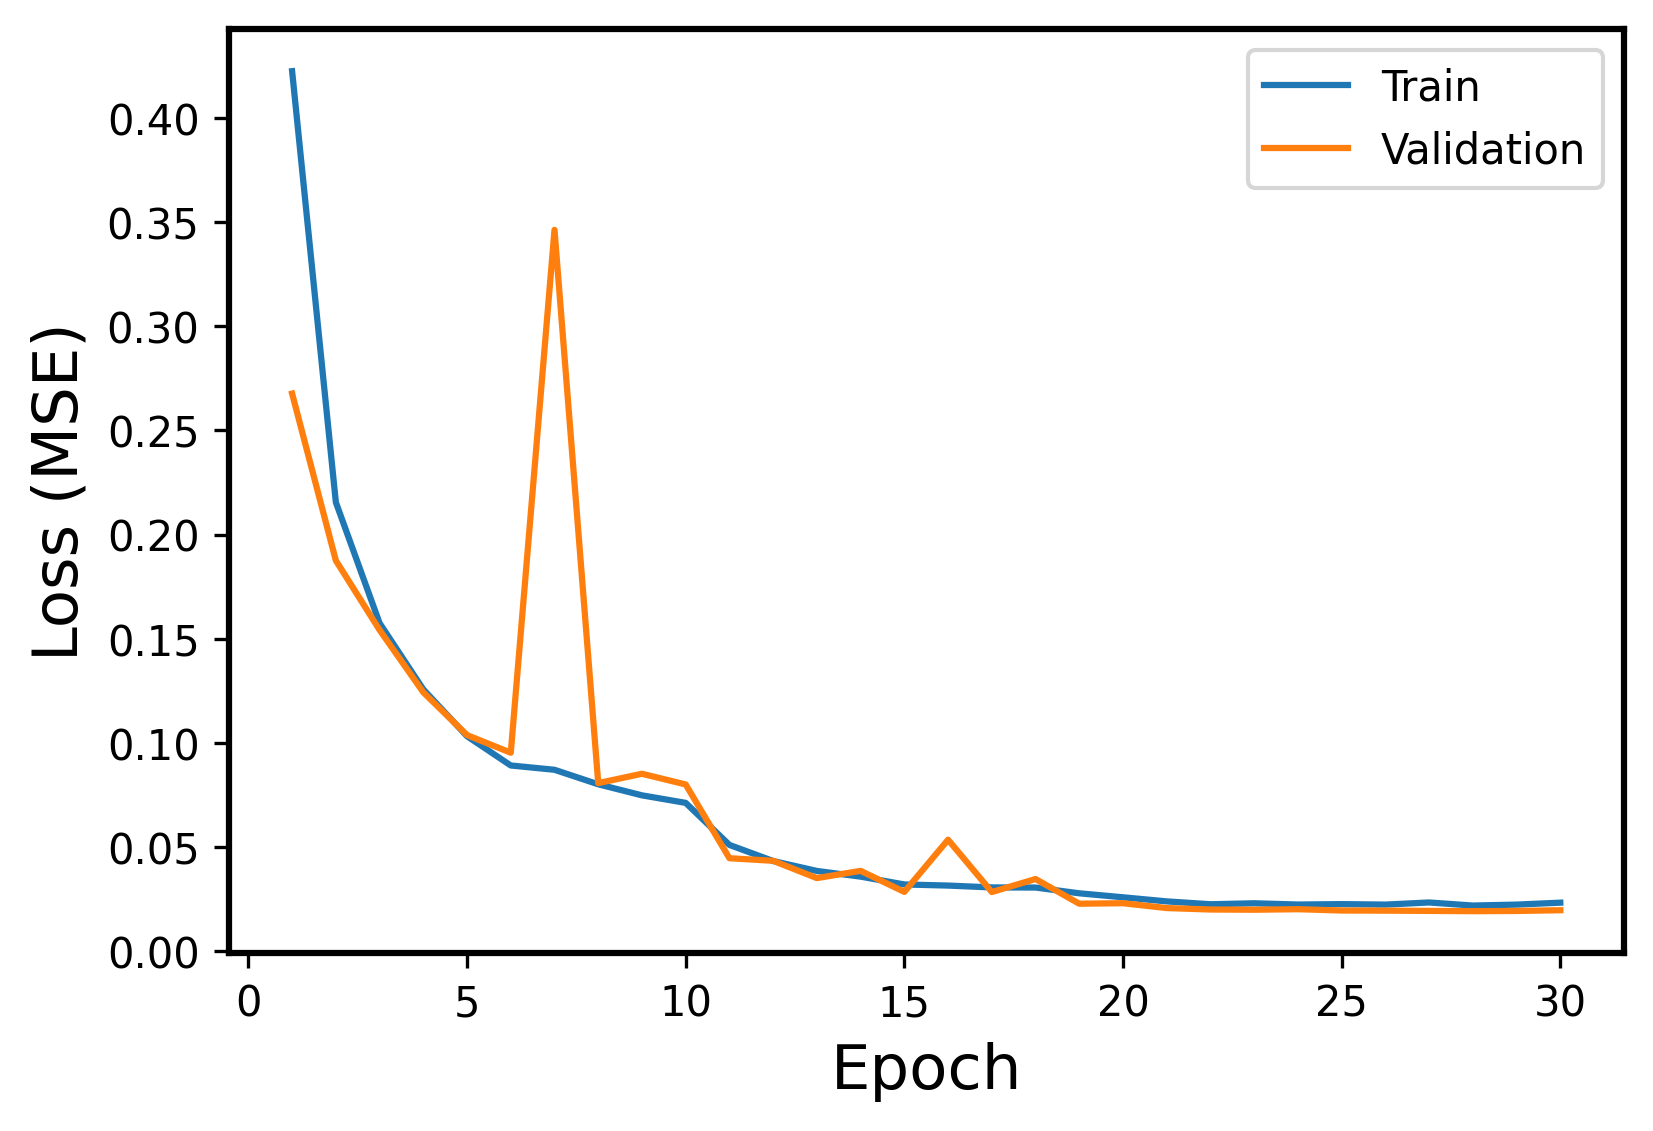

The file beside this chart, header and first rows:
Epoch, Events, Error
1, Train, 0.4224
1, Validation, 0.2676
2, Train, 0.2155
2, Validation, 0.1875
3, Train, 0.1575
3, Validation, 0.1542
4, Train, 0.1257
4, Validation, 0.1243
5, Train, 0.1032
5, Validation, 0.1038
6, Train, 0.08919
6, Validation, 0.09533
7, Train, 0.08713
7, Validation, 0.3462
8, Train, 0.08017
8, Validation, 0.08075
9, Train, 0.07487
9, Validation, 0.08522
10, Train, 0.07125
10, Validation, 0.08009
11, Train, 0.05108
11, Validation, 0.0447
12, Train, 0.04337
12, Validation, 0.04346
13, Train, 0.03859
13, Validation, 0.03515
14, Train, 0.03586
14, Validation, 0.03863
15, Train, 0.0321
15, Validation, 0.02854
16, Train, 0.03157
16, Validation, 0.05357
17, Train, 0.03069
17, Validation, 0.02848
18, Train, 0.03063
18, Validation, 0.03472
19, Train, 0.02786
19, Validation, 0.02287
20, Train, 0.02595
20, Validation, 0.02311
21, Train, 0.02398
21, Validation, 0.02078
22, Train, 0.02261
22, Validation, 0.02009
23, Train, 0.02308
23, Validation, 0.01998
24, Train, 0.02247
24, Validation, 0.02023
25, Train, 0.02267
25, Validation, 0.01961
26, Train, 0.02244
26, Validation, 0.01954
27, Train, 0.02346
27, Validation, 0.01942
28, Train, 0.02199
28, Validation, 0.01929
29, Train, 0.02244
29, Validation, 0.01939
30, Train, 0.02337
30, Validation, 0.01974
